The GitHub repository levshuster/whale-detection contains a labelled image folder "random-5500-0.8" with 2 categories: no whale, whale present. Examples follow, each with its label.

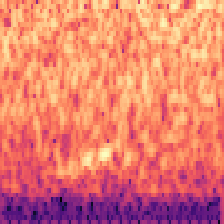
Label: whale present

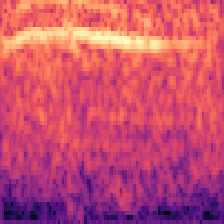
Label: no whale

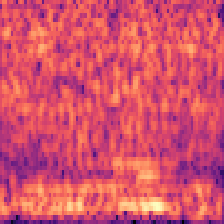
Label: no whale

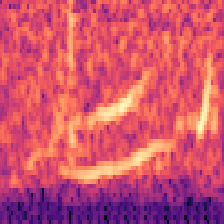
Label: whale present
